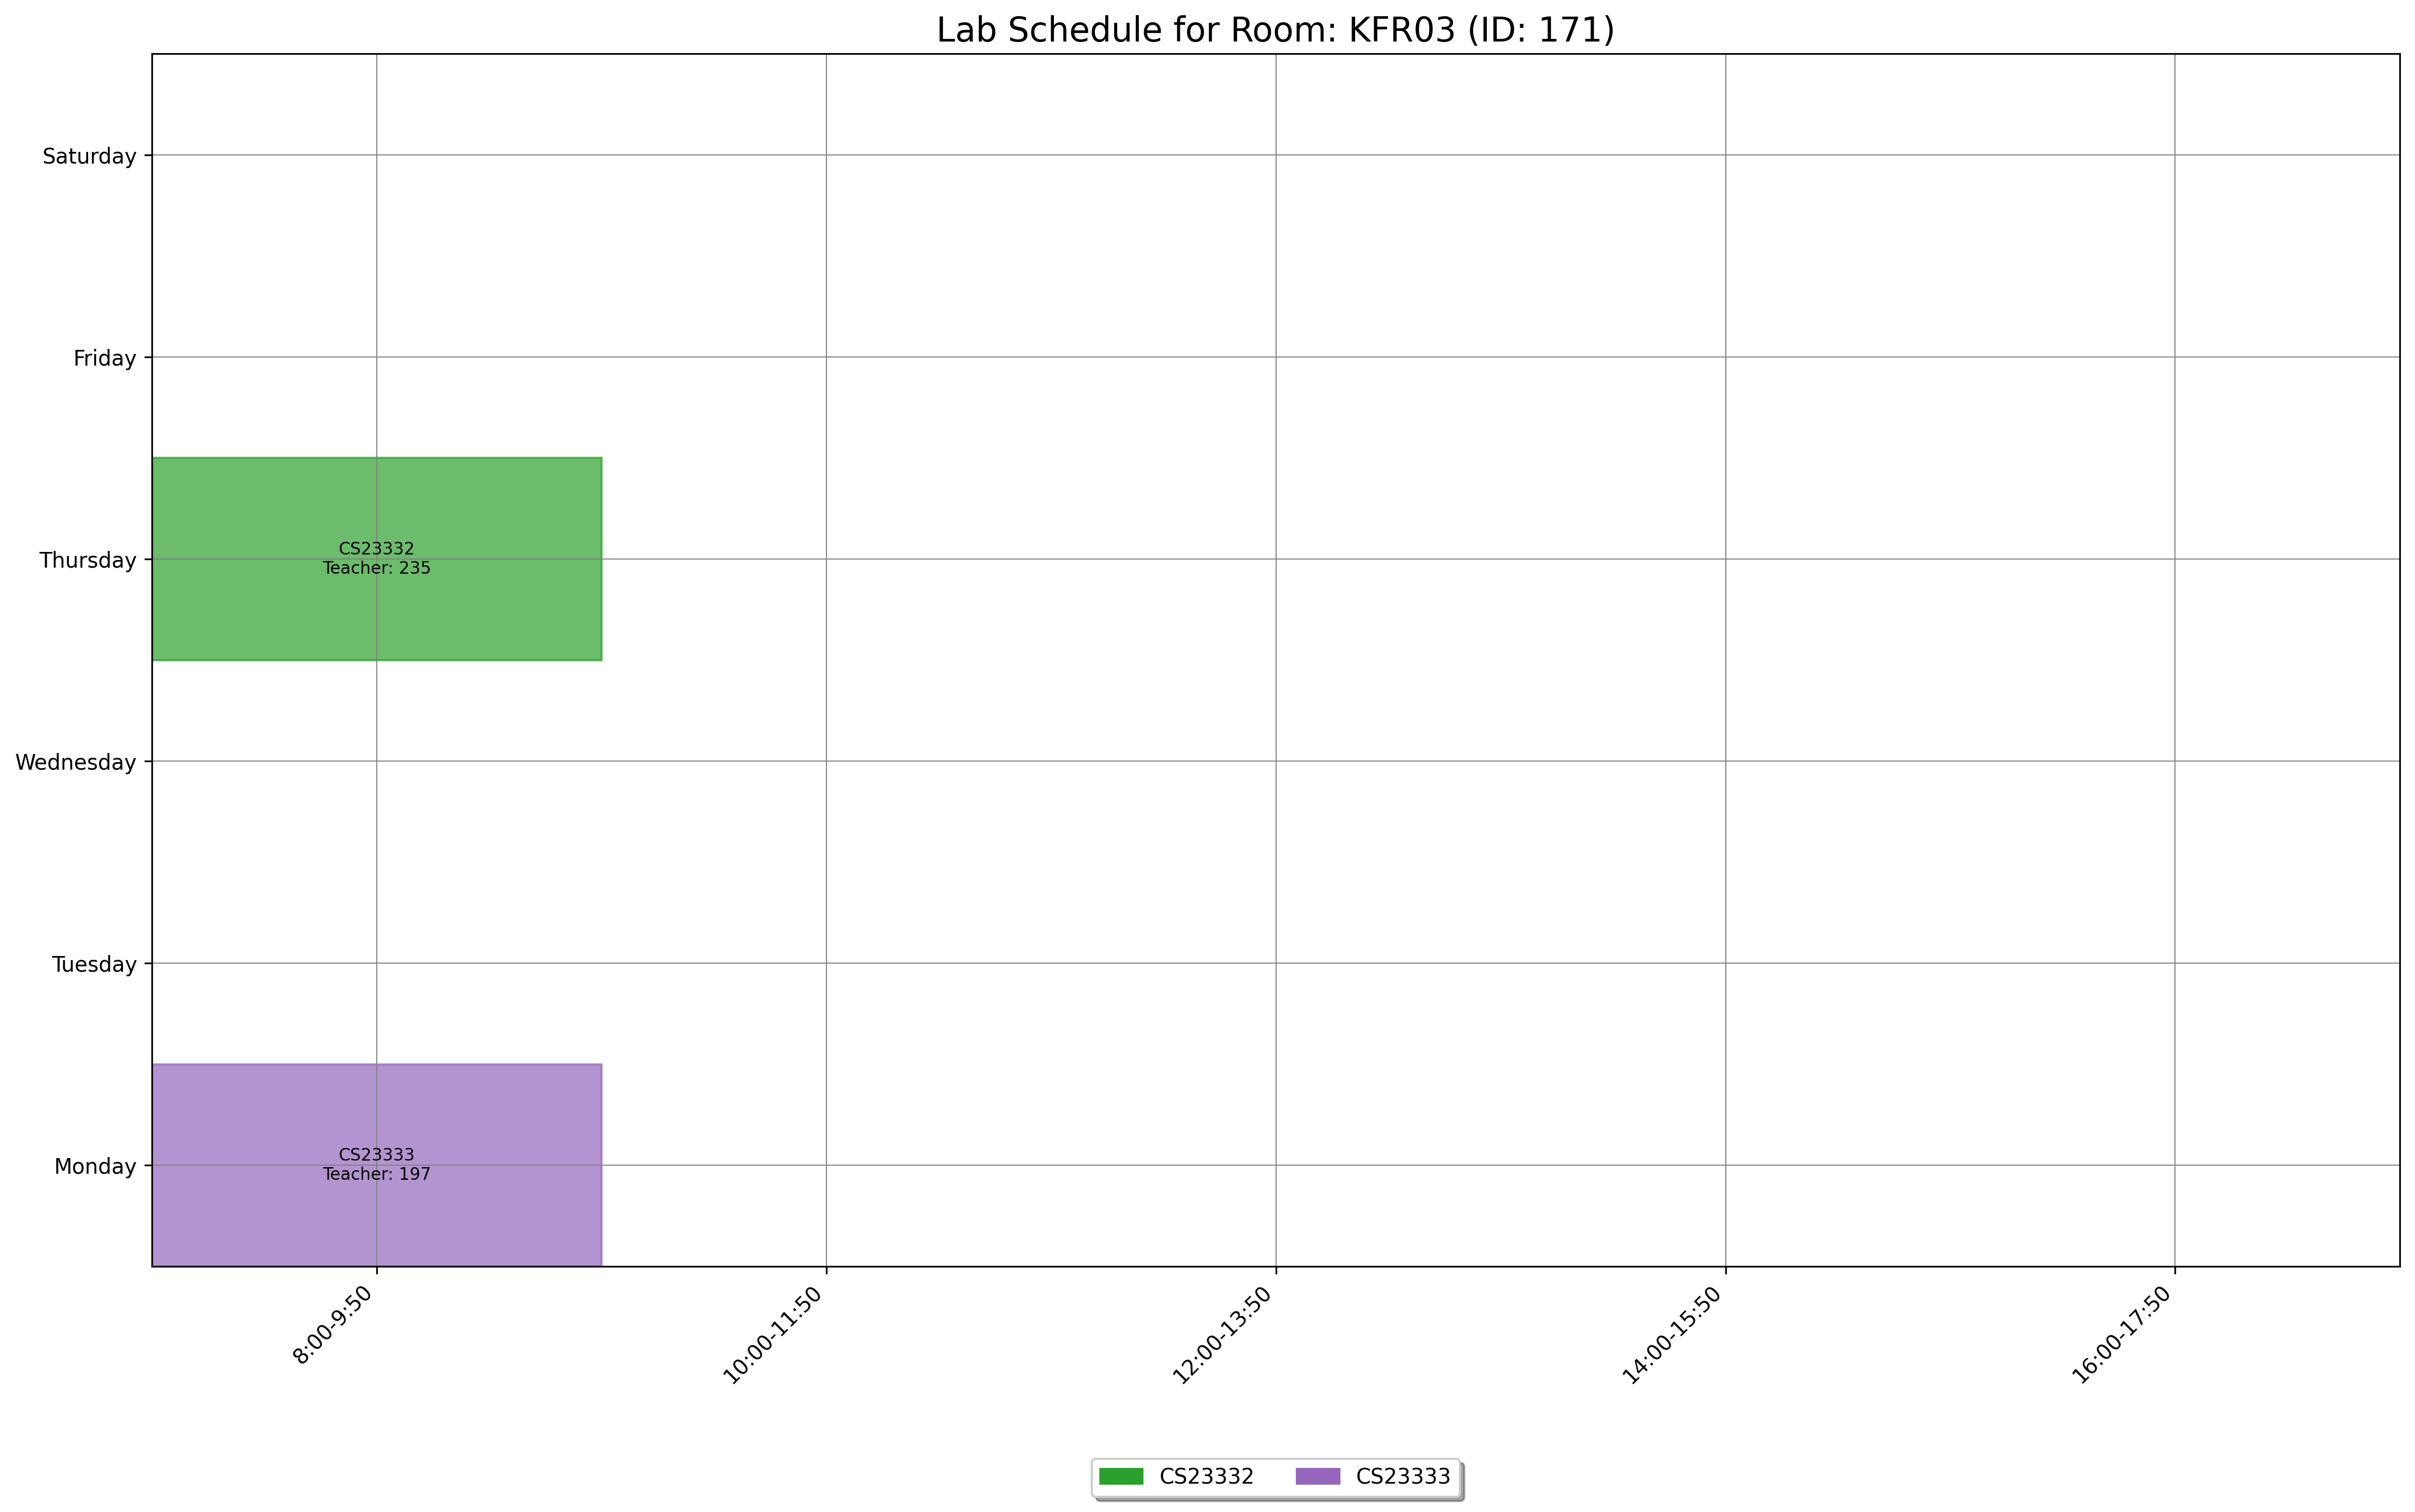

The table this chart was drawn from, first rows:
day, slot_type, slot_time, teacher_id, room_id, room_number, course_id, course_code, course_name
Monday, Lab, 8:00-9:50, 197, 171, KFR03, 1545, CS23333, Object Oriented Programming Using JAVA
Thursday, Lab, 8:00-9:50, 235, 171, KFR03, 1544, CS23332, Database Management Systems
